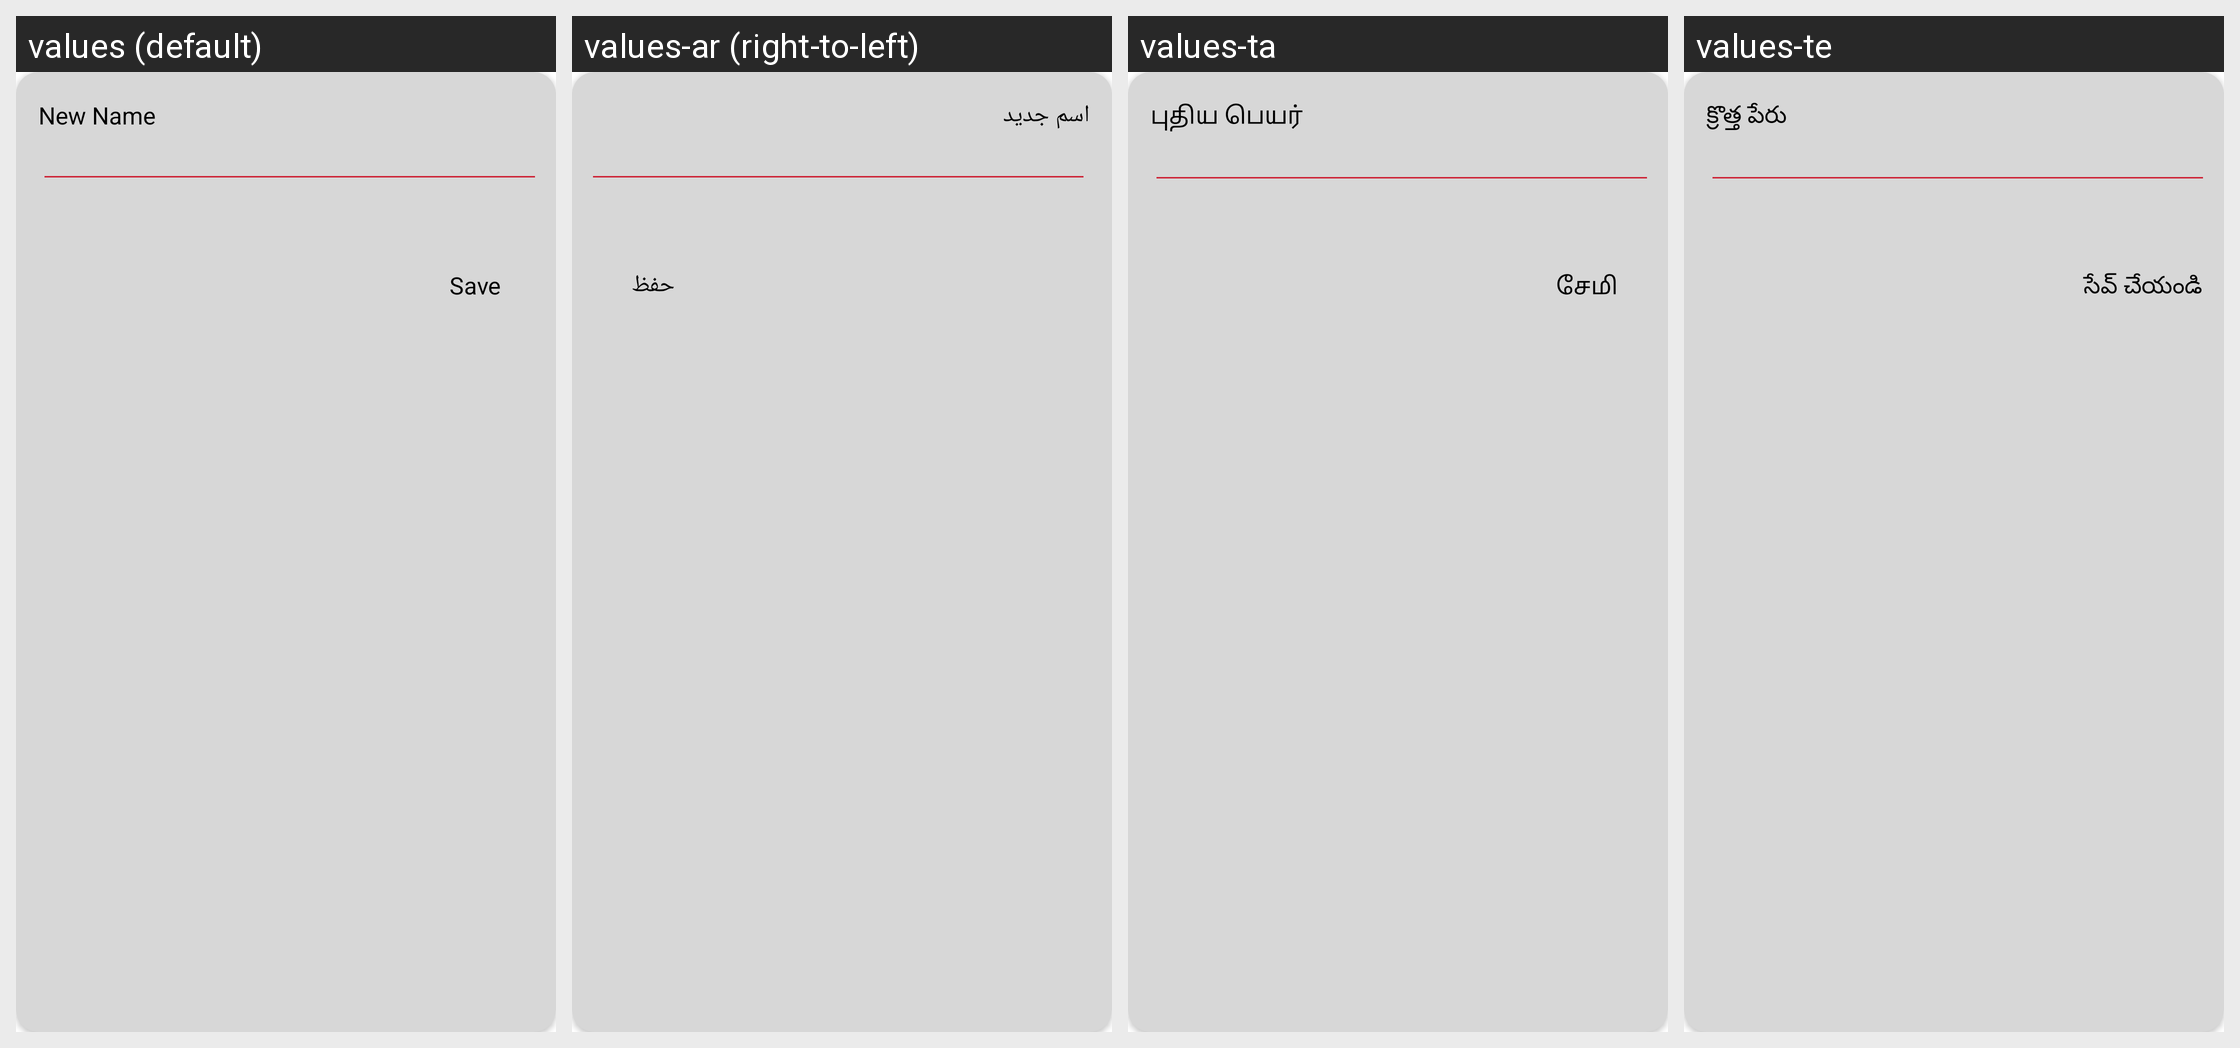

For this localized Android screen grid, give each drawn string resource with its value in every locale shown.
Android screen res/layout/rename_dialog.xml rendered under 4 locales, left to right: values (default), values-ar (right-to-left), values-ta, values-te. Device: Nexus 5 (rendered at 1080×1920; each locale shown at half size, 540×960, under a caption strip naming it); theme AIO.App.
Other locales in the repository, not shown: values-bn, values-de, values-es, values-fa, values-fr, values-hi, values-in, values-it, values-ja, values-ko, values-mr, values-pt, values-ru, values-tr, values-ur, values-vi, values-zh.
Strings drawn on this screen, with the default value and each locale's value (text and hints the layout hard-codes, and strings that could not be matched under every locale, appear in the picture but are not listed):

nn
  values: New Name
  values-ar: اسم جديد
  values-ta: புதிய பெயர்
  values-te: క్రొత్త పేరు

se
  values: Save
  values-ar: حفظ
  values-ta: சேமி
  values-te: సేవ్ చేయండి
